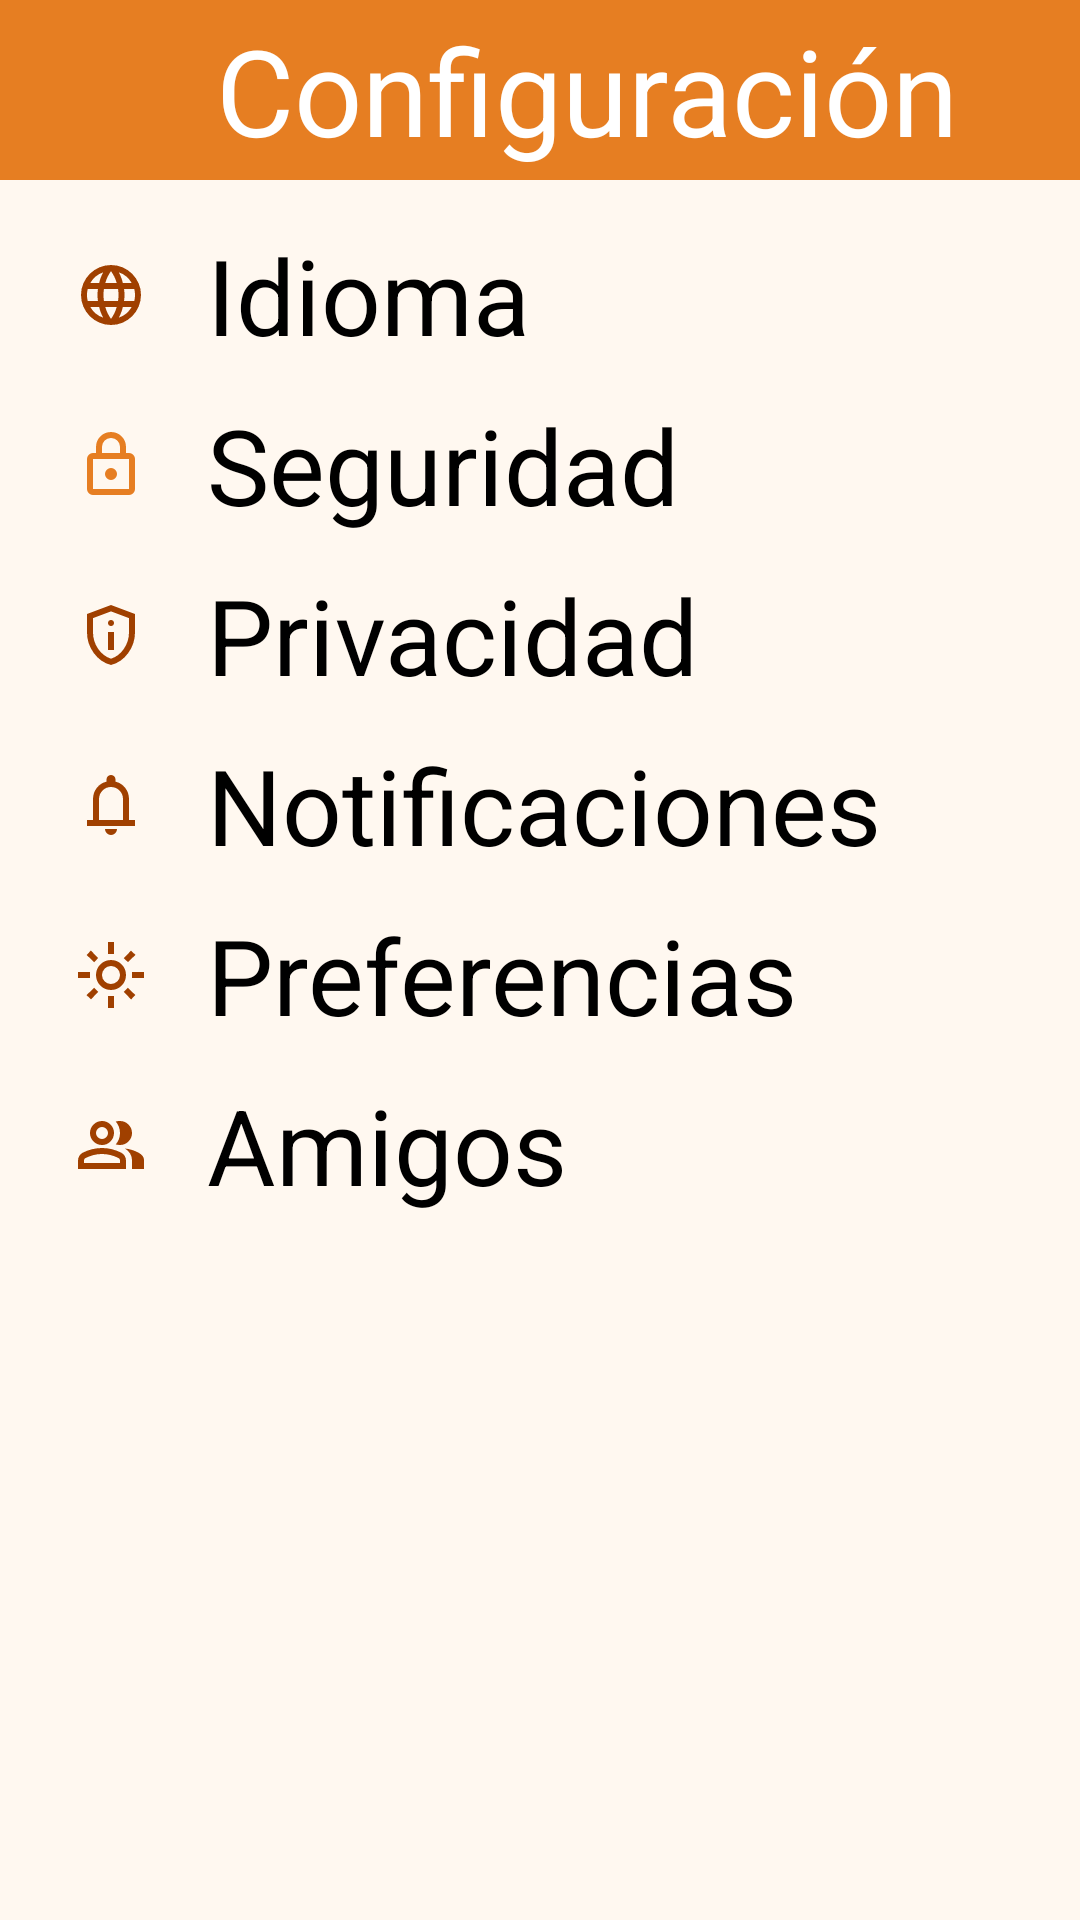

Produce the Android XML layout that renders to this screen, including the resource entries it uses.
<!-- AndroidManifest.xml: application theme Theme.Activitat_05 -->
<!-- res/layout/activity_setting.xml -->
<?xml version="1.0" encoding="utf-8"?>
<androidx.constraintlayout.widget.ConstraintLayout xmlns:android="http://schemas.android.com/apk/res/android"
    xmlns:app="http://schemas.android.com/apk/res-auto"
    xmlns:tools="http://schemas.android.com/tools"
    android:id="@+id/main"
    android:layout_width="match_parent"
    android:layout_height="match_parent"
    tools:context=".SettingActivity">

    <androidx.appcompat.widget.Toolbar
        android:id="@+id/my_toolbar"
        android:layout_width="match_parent"
        android:layout_height="60dp"
        app:layout_constraintTop_toTopOf="parent"
        app:layout_constraintBottom_toTopOf="@+id/aSBody"
        android:background="?attr/headerLink"
        android:theme="@style/ThemeOverlay.AppCompat.Light">

        <LinearLayout
            android:id="@+id/aSTitle"
            android:layout_width="match_parent"
            android:layout_height="match_parent"
            android:orientation="horizontal"
            android:gravity="center">

            <ImageView
                android:id="@+id/aSBack"
                android:layout_width="0dp"
                android:layout_height="match_parent"
                android:src="@drawable/back_24dp"
                android:layout_weight="0.2"
                android:contentDescription="@string/volver_hacia_atras"/>
            <TextView
                android:layout_width="0dp"
                android:layout_height="wrap_content"
                android:text="@string/configuracion"
                android:textSize="40sp"
                android:layout_weight="0.8"
                android:textColor="?attr/headerText"/>
        </LinearLayout>
    </androidx.appcompat.widget.Toolbar>

    <LinearLayout
        android:id="@+id/aSBody"
        android:layout_width="match_parent"
        android:layout_height="0dp"
        app:layout_constraintTop_toBottomOf="@+id/my_toolbar"
        app:layout_constraintBottom_toBottomOf="parent"
        android:orientation="vertical"
        android:paddingTop="15dp"
        android:paddingStart="25dp"
        android:paddingEnd="0dp"
        android:background="?attr/body">

        <LinearLayout
            android:id="@+id/aSOptionLanguages"
            android:layout_width="match_parent"
            android:layout_height="wrap_content"
            android:layout_marginBottom="10dp">

            <ImageView
                android:layout_width="wrap_content"
                android:layout_height="match_parent"
                android:src="@drawable/language_24dp"
                android:paddingStart="0dp"
                android:paddingEnd="20dp"
                android:contentDescription="@string/icono_de_idiomas"/>
            <TextView
                android:id="@+id/aSOptionLanguagesText"
                android:layout_width="wrap_content"
                android:layout_height="match_parent"
                android:text="@string/opcionIdiomas"
                android:textSize="35sp"/>
        </LinearLayout>

        <LinearLayout
            android:id="@+id/aSOptionSecurity"
            android:layout_width="match_parent"
            android:layout_height="wrap_content"
            android:layout_marginBottom="10dp">

            <ImageView
                android:layout_width="wrap_content"
                android:layout_height="match_parent"
                android:src="@drawable/lock_24dp"
                android:paddingStart="0dp"
                android:paddingEnd="20dp"
                android:contentDescription="@string/icono_de_candado"/>
            <TextView
                android:layout_width="wrap_content"
                android:layout_height="match_parent"
                android:text="@string/opcionSeguridad"
                android:textSize="35sp"/>
        </LinearLayout>

        <LinearLayout
            android:id="@+id/aSOptionPrivacy"
            android:layout_width="match_parent"
            android:layout_height="wrap_content"
            android:layout_marginBottom="10dp">

            <ImageView
                android:layout_width="wrap_content"
                android:layout_height="match_parent"
                android:src="@drawable/privacy_24dp"
                android:paddingStart="0dp"
                android:paddingEnd="20dp"
                android:contentDescription="@string/icono_de_privacidad"/>
            <TextView
                android:layout_width="wrap_content"
                android:layout_height="wrap_content"
                android:text="@string/opcionPrivacidad"
                android:textSize="35sp"/>
        </LinearLayout>

        <LinearLayout
            android:id="@+id/aSOptionNotification"
            android:layout_width="match_parent"
            android:layout_height="wrap_content"
            android:layout_marginBottom="10dp">

            <ImageView
                android:layout_width="wrap_content"
                android:layout_height="match_parent"
                android:src="@drawable/notifications_24dp"
                android:paddingStart="0dp"
                android:paddingEnd="20dp"
                android:contentDescription="@string/icono_de_notificacion"/>
            <TextView
                android:layout_width="wrap_content"
                android:layout_height="wrap_content"
                android:text="@string/opcionNotificaciones"
                android:textSize="35sp"/>
        </LinearLayout>

        <LinearLayout
            android:id="@+id/aSOptionPreference"
            android:layout_width="match_parent"
            android:layout_height="wrap_content"
            android:layout_marginBottom="10dp">

            <ImageView
                android:layout_width="wrap_content"
                android:layout_height="match_parent"
                android:src="@drawable/preference_24dp"
                android:paddingStart="0dp"
                android:paddingEnd="20dp"
                android:contentDescription="@string/icono_de_preferencia"/>
            <TextView
                android:layout_width="wrap_content"
                android:layout_height="wrap_content"
                android:text="@string/opcionPreferencias"
                android:textSize="35sp"/>
        </LinearLayout>

        <LinearLayout
            android:id="@+id/aSOptionFriend"
            android:layout_width="match_parent"
            android:layout_height="wrap_content"
            android:layout_marginBottom="10dp">

            <ImageView
                android:layout_width="wrap_content"
                android:layout_height="match_parent"
                android:src="@drawable/friends_24dp"
                android:paddingStart="0dp"
                android:paddingEnd="20dp"
                android:contentDescription="@string/icono_de_amigos"/>
            <TextView
                android:layout_width="wrap_content"
                android:layout_height="wrap_content"
                android:text="@string/opcionAmigos"
                android:textSize="35sp"/>
        </LinearLayout>
    </LinearLayout>

</androidx.constraintlayout.widget.ConstraintLayout>
<!-- resources referenced by this layout -->
<resources>
  <!-- drawable lock_24dp (drawable) -->
  <vector xmlns:android="http://schemas.android.com/apk/res/android"
      android:width="24dp"
      android:height="24dp"
      android:viewportWidth="960"
      android:viewportHeight="960">
    <path
        android:pathData="M240,880q-33,0 -56.5,-23.5T160,800v-400q0,-33 23.5,-56.5T240,320h40v-80q0,-83 58.5,-141.5T480,40q83,0 141.5,58.5T680,240v80h40q33,0 56.5,23.5T800,400v400q0,33 -23.5,56.5T720,880L240,880ZM240,800h480v-400L240,400v400ZM536.5,656.5Q560,633 560,600t-23.5,-56.5Q513,520 480,520t-56.5,23.5Q400,567 400,600t23.5,56.5Q447,680 480,680t56.5,-23.5ZM360,320h240v-80q0,-50 -35,-85t-85,-35q-50,0 -85,35t-35,85v80ZM240,800v-400,400Z"
        android:fillColor="#E67E22"/>
  </vector>
  <!-- drawable notifications_24dp (drawable) -->
  <vector xmlns:android="http://schemas.android.com/apk/res/android"
      android:width="24dp"
      android:height="24dp"
      android:viewportWidth="24"
      android:viewportHeight="24">
    <path
        android:pathData="M4,19L4,17L6,17L6,10Q6,7.93 7.25,6.31T10.5,4.2L10.5,3.5q0,-0.63 0.44,-1.06T12,2t1.06,0.44T13.5,3.5L13.5,4.2q2,0.5 3.25,2.11T18,10v7h2v2L4,19ZM12,11.5ZM12,22q-0.82,0 -1.41,-0.59T10,20h4q0,0.82 -0.59,1.41T12,22ZM8,17h8L16,10q0,-1.65 -1.17,-2.82T12,6T9.18,7.18T8,10v7Z"
        android:fillColor="#A04000"/>
  </vector>
  <!-- drawable privacy_24dp (drawable) -->
  <vector xmlns:android="http://schemas.android.com/apk/res/android"
      android:width="24dp"
      android:height="24dp"
      android:viewportWidth="24"
      android:viewportHeight="24">
    <path
        android:pathData="M11,17h2L13,11L11,11v6ZM12.71,8.71Q13,8.42 13,8q0,-0.43 -0.29,-0.71T12,7T11.29,7.29T11,8q0,0.42 0.29,0.71T12,9t0.71,-0.29ZM12,22q-3.47,-0.88 -5.74,-3.99T4,11.1L4,5l8,-3l8,3v6.1q0,3.8 -2.26,6.91T12,22ZM12,19.9q2.6,-0.82 4.3,-3.3T18,11.1L18,6.38L12,4.13L6,6.38L6,11.1q0,3.03 1.7,5.5T12,19.9ZM12,12Z"
        android:fillColor="#A04000"/>
  </vector>
  <string name="configuracion">Configuración</string>
  <string name="icono_de_amigos">icono de amigos</string>
  <string name="icono_de_candado">icono de candado</string>
  <string name="icono_de_idiomas">icono de idiomas</string>
  <string name="icono_de_notificacion">icono de notificacion</string>
  <string name="icono_de_preferencia">icono de preferencia</string>
  <string name="icono_de_privacidad">icono de privacidad</string>
  <string name="opcionAmigos">Amigos</string>
  <string name="opcionIdiomas">Idioma</string>
  <string name="opcionNotificaciones">Notificaciones</string>
  <string name="opcionPreferencias">Preferencias</string>
  <string name="opcionPrivacidad">Privacidad</string>
  <string name="opcionSeguridad">Seguridad</string>
  <string name="volver_hacia_atras">volver hacia atrás</string>
  <style name="Theme.Activitat_05" parent="Base.Theme.Activitat_05" />
  <style name="Base.Theme.Activitat_05" parent="Theme.Material3Expressive.DayNight.NoActionBar">
          
          <item name="headerLink">@color/headerLink</item>
          <item name="subHeader">@color/subtitle</item>
          <item name="subHeaderText">@color/subtitleText</item>
          <item name="colorPrimary">@color/headerLink</item>
  
          <item name="body">@color/body</item>
  
          <item name="footer">@color/footer</item>
  
          <item name="textGeneral">@color/textGeneral</item>
  
          <item name="headerText">@color/headerText</item>
          <item name="colorOnPrimary">@color/headerText</item>
          <item name="black">@color/black</item>
          <item name="editTextFieldColor">@color/editTextFieldColor</item>
      </style>
  <color name="headerLink">#E67E22</color>
  <color name="subtitle">#F9EBDC</color>
  <color name="subtitleText">#5D4037</color>
  <color name="body">#FFF8F0</color>
  <color name="footer">#F5D9C4</color>
  <color name="textGeneral">#5D4037</color>
  <color name="headerText">#FFFFFF</color>
  <color name="black">#000000</color>
</resources>
